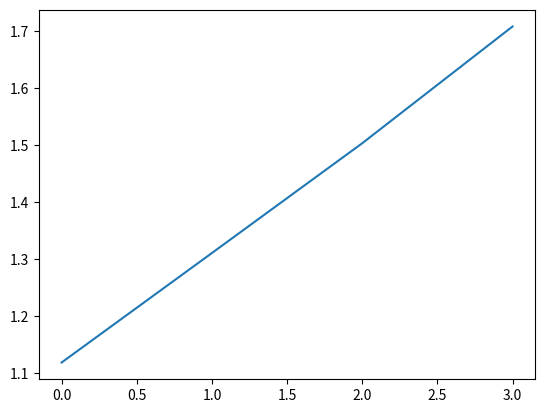

Generate this figure with matplotlib:
import matplotlib.pyplot as plt
import math
import numpy as np

# Пробные данные для уравнения A*X = B
a = [[10.8000, 0.0475,      0,      0],
     [ 0.0321, 9.9000, 0.0523,      0],
     [      0, 0.0369, 9.0000, 0.0570],
     [      0,      0, 0.0416, 8.1000]]

b = [12.1430, 13.0897, 13.6744, 13.8972]


# Решение, которое должно получиться:
# x1 = 1,118587
# x2 = 1,310623
# x3 = 1,503186
# x4 = 1,707983

# Вывод матрицы на экран
def print_arr(string, namevec, a):
    if (type(a) == int) or (type(a) == float):
        print(a)
    else:
        print(string)
        for k in range(len(a)):
            print("{}[{}] = {:8.4f}".format(namevec, k, a[k]))


# Проверка 3х-диаг. матрицы коэффициентов на корректность
def isCorrectArray(a):
    n = len(a)

    for row in range(0, n):
        if (len(a[row]) != n):
            print('Не соответствует размерность')
            return False

    for row in range(1, n - 1):
        if (abs(a[row][row]) < abs(a[row][row - 1]) + abs(a[row][row + 1])):
            print('Не выполнены условия достаточности')
            return False

    if (abs(a[0][0]) < abs(a[0][1])) or (abs(a[n - 1][n - 1]) < abs(a[n - 1][n - 2])):
        print('Не выполнены условия достаточности')
        return False

    for row in range(0, len(a)):
        if (a[row][row] == 0):
            print('Нулевые элементы на главной диагонали')
            return False
    return True


# Процедура нахождения решения 3-х диагональной матрицы
def solution(a, b):
    if (not isCorrectArray(a)):
        print('Ошибка в исходных данных')
        return -1

    n = len(a)
    x = [0 for k in range(0, n)]  # обнуление вектора решений
    print('Размерность матрицы: ', n, 'x', n)

    # Прямой ход
    v = [0 for k in range(0, n)]
    u = [0 for k in range(0, n)]
    # для первой 0-й строки
    v[0] = a[0][1] / (-a[0][0])
    u[0] = (- b[0]) / (-a[0][0])
    for i in range(1, n - 1):  # заполняем за исключением 1-й и (n-1)-й строк матрицы
        v[i] = a[i][i + 1] / (-a[i][i] - a[i][i - 1] * v[i - 1])
        u[i] = (a[i][i - 1] * u[i - 1] - b[i]) / (-a[i][i] - a[i][i - 1] * v[i - 1])
    # для последней (n-1)-й строки
    v[n - 1] = 0
    u[n - 1] = (a[n - 1][n - 2] * u[n - 2] - b[n - 1]) / (-a[n - 1][n - 1] - a[n - 1][n - 2] * v[n - 2])

    print_arr('Прогоночные коэффициенты v: ', 'v', v)
    print_arr('Прогоночные коэффициенты u: ', 'u', u)

    # Обратный ход
    x[n - 1] = u[n - 1]
    for i in range(n - 1, 0, -1):
        x[i - 1] = v[i - 1] * x[i] + u[i - 1]

    return x


# MAIN - блок программмы
x = solution(a, b)  # Вызываем процедуру решение
print_arr('Решение: ', 'x', x)


def proverka(n, g, m, l):
    u = np.zeros(n)
    u[0] = g
    u[n-1] = m
    for x in range(n):
        u[x] = g + x*(m-g) + math.sin(math.pi)*x
        print(str(g), '+', str(x) + '*(' + str(m) + '-' + str(g) + ') +', str(math.sin(math.pi)*x), '=', str(u[x]))

    return u


plt.plot(x)
plt.show()
